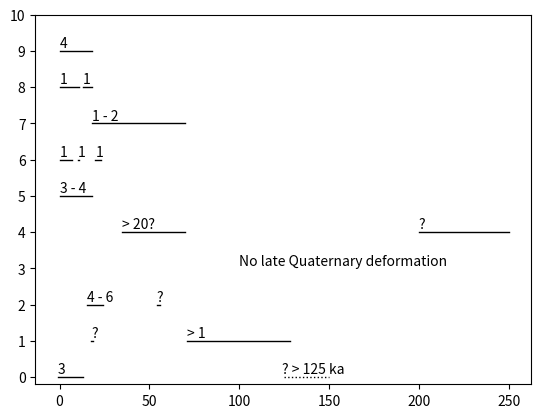

Reproduce this figure in Python. (Note: this script raises an exception after producing the figure.)
"""Plot time-space diagram of Otago faults active periods
"""
#import matplotlib
from matplotlib import pyplot as plt
import numpy as np

Akatore = [[-1,13]]
Ak_n = ['3']
Titri = [[17.5, 18.5], [71, 128]]
T_n = ['?', '> 1']
Dunstan = [[15,24], [54,56]]
D_n = ['4 - 6', '?']
Pisa_L = [[100,100]] # Dummy data for plotting text                                                                               
P_L_n = ['No late Quaternary deformation']    
Pisa_GV = [[35,70],[200,250]]
P_GV_n = ['> 20?', '?']
Cardrona_BK = [[0,18]]
C_BK_n = ['3 - 4']
Cardrona_Kawarau = [[0,7],[10,11],[20,23]]                                                                                        
C_K_n = ['1', '1', '1']
Nevis_BN = [[18,70]]
N_BN_n = ['1 - 2']
Nevis_CC = [[0,11],[13, 18]]
N_CC_n = ['1', '1']
Little_Nevis = [[0, 18]]
LN_n = ['4']
faults = [Akatore, Titri, Dunstan, Pisa_L, Pisa_GV, Cardrona_BK, Cardrona_Kawarau, Nevis_BN, Nevis_CC,
          Little_Nevis]
event_numbers = [Ak_n, T_n, D_n, P_L_n, P_GV_n, C_BK_n, C_K_n, N_BN_n, N_CC_n, LN_n]

for i, fault in enumerate(faults):
    for j, date_range in enumerate(fault):
        plt.plot(date_range, [i,i], c='k', linewidth=1)
        plt.text(date_range[0], i+0.1, event_numbers[i][j])
# plot Akatore open interval
plt.plot([125,150],[0,0], c='k', linewidth=1, linestyle=':')
plt.text(124, 0.1, '? > 125 ka')
plt.ylim([-0.2, len(faults)-0.7])
#plt.xlim([0, 150]) 
plt.yticks(np.arange(0, len(faults)+1, 1),
           ['Akatore', 'Titri', 'Dunstan', 'Pisa-\nLindis', 'Pisa-\nGrandview', 'NW Cardrona\n(Branch Ck)',
            'NW Cardrona\n(Kawarau Gorge)', 'Nevis\n(Ben Nevis)', 'Nevis\n(Coal Creek)',
            'Little\nNevis'])
plt.xlabel('Thousands of years before present')
#plt.arrow(250,0,0,4)
plt.annotate('', xy=(1.05, 0), xycoords='axes fraction', xytext=(1.05, 1), 
            arrowprops=dict(arrowstyle="<-", color='k'))
plt.text(0.95, 0.7, 'Proximity to Alpine Fault', transform=plt.gcf().transFigure,
         rotation=-90)
plt.tight_layout()
plt.savefig('Otago_time_space.png')
        
